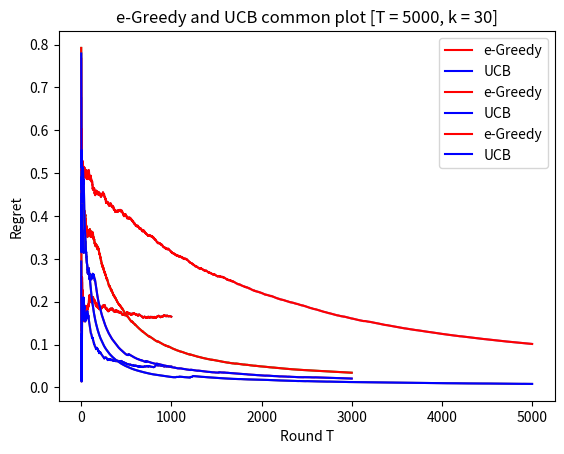

Python code for this plot:
# import modules

import numpy as np
import matplotlib.pyplot as plt

class Bandit:

    def __init__(self, a_i, b_i):
        self.a = a_i
        self.b = b_i
        self.mu_i = (self.b + self.a)/2
        self.pulls = 0

    def pull(self):
        self.pulls += 1
        return np.random.uniform(self.a, self.b)

    def getpulls(self):
        return self.pulls



class MABagent:

    def __init__(self, cur_env):
        self.env_name = ['default_Env', 'Env2', 'Env3']
        if cur_env in self.env_name:
            self.cur_env = cur_env
        else:
            self.cur_env = 'default_Env'

        if self.cur_env == 'default_Env':
            self.k = 10                             # number of arms
            self.T = 1000                           # horizon
            self.epsilon_decay = 0.0005             # exponential decay rate
        elif self.cur_env == 'Env2':
            self.k = 20  # number of arms
            self.T = 3000  # horizon
            self.epsilon_decay = 0.005             # exponential decay rate
        else:
            self.k = 30  # number of arms
            self.T = 5000  # horizon
            self.epsilon_decay = 0.001  # exponential decay rate

        self.N = 20  # explore rounds
        self.epsilon = 1.0                      # exploration rate
        self.epsilon_min = 0.01                 # minimum exploration rate
        self.e_greedy = False
        self.ucb = False

        self.bandit_score = np.zeros((self.k,))  # total score of each arm
        self.bandit_ucb = np.zeros((self.k,))    # upper confidence bound of each arm
        # self.pulls = np.zeros((self.k,))         # num of arm pulls
        self.inst_score = np.zeros((self.T,))    # reward for round t
        self.best_score = np.zeros((self.T,))    # cumulative reward of best arm for round t
        self.alg_score = np.zeros((self.T,))     # cumulative reward for round t
        self.regret = np.zeros((self.T,))        # regret for round t

    def reset(self):
        self.bandit_score = np.zeros((self.k,))  # total score of each arm
        self.pulls = np.zeros((self.k,))         # num of arm pulls
        self.inst_score = np.zeros((self.T,))    # reward for round t
        self.alg_score = np.zeros((self.T,))     # cumulative reward for round t
        self.regret = np.zeros((self.T,))        # regret for round t

    def calculate_regret(self, best):
        for i in range(self.T):
            if i > 0:
                self.alg_score[i] = self.alg_score[i - 1] + self.inst_score[i]  # vector keeping track of cummulative explore-then-eploit reward at all times
            else:
                self.alg_score[i] = self.inst_score[i]
            if i > 0:
                self.best_score[i] = self.best_score[i - 1] + best  # vector keeping track of t*optimal reward (cummulative reward)
            else:
                self.best_score[i] = best

            self.regret[i] = (self.best_score[i] - self.alg_score[i]) / (i + 1)  # regret per iteration at round t

    def grapher(self, regret_greedy, regret_ucb):
        plt.plot(np.arange(1, self.T + 1), regret_greedy)
        plt.title("e-Greedy Performance [T = %d, k = %d]" % (self.T, self.k))
        plt.xlabel("Round T")
        plt.ylabel("Regret")
        plt.show()

        plt.plot(np.arange(1, self.T + 1), regret_ucb)
        plt.title("UCB Performance [T = %d, k = %d]" % (self.T, self.k))
        plt.xlabel("Round T")
        plt.ylabel("Regret")
        plt.show()

        plt.plot(np.arange(1, self.T + 1), regret_greedy, color='r', label='e-Greedy')
        plt.plot(np.arange(1, self.T + 1), regret_ucb, color='b', label='UCB')
        plt.title("e-Greedy and UCB common plot [T = %d, k = %d]" % (self.T, self.k))
        plt.xlabel("Round T")
        plt.ylabel("Regret")

        plt.legend()
        plt.show()

    def reduce_epsilon(self):
        if self.epsilon > self.epsilon_min:
            self.epsilon *= (1 - self.epsilon_decay)

    def act(self):
        # decision if greedy
        if self.e_greedy:
            if self.epsilon <= np.random.rand():
                self.reduce_epsilon()
                return np.argmax(self.bandit_score)                      # return id of best arm
            else:
                self.reduce_epsilon()
                return np.random.choice(self.k)                          # return id of random arm
        # decision if ucb
        if self.ucb:
            return np.argmax(self.bandit_ucb)                          # return id of arm with highest ucb

    def begin(self, bandit):
        # run each arm once
        for j in range(self.k):
            score = bandit[j].pull()                  # get a reward for arm j
            self.inst_score[j] = self.best_score[j] = score             # record reward of algorithm at that instant
            self.bandit_score[j] += score                               # update the total score of arm j
            # self.pulls[j] += 1                                          # update how many times each arm was pulled
            # if we run ucb calculate ucb of each arm for the first rounds played
            if self.ucb:
                self.bandit_ucb[j] = self.bandit_score[j] + np.sqrt(np.log(j + 1) / bandit[j].getpulls())
        # run the algorithm
        for i in range(self.k, self.T):
            arm = self.act()                                            # choose arm
            score = bandit[arm].pull()                # play arm
            # print('best arm: %d ' % arm)
            self.inst_score[i] = score
            # self.pulls[arm] += 1                                        # update how many times arm was pulled
            self.bandit_score[arm] = ((self.bandit_score[arm] * bandit[arm].getpulls() - 1) +
                                      score) / bandit[arm].getpulls()          # update the total score of best arm
            # if we run ucb also calculate the upper confidence bound of arm
            if self.ucb:
                self.bandit_ucb[arm] = self.bandit_score[arm] + np.sqrt(np.log(i + 1) / bandit[arm].getpulls())

    def run(self):
        # create the enviroment
        # bandit = np.random.random((self.k,))                            # generate success prob. for each arm
        # print('best arm = %d' % np.argmax(bandit))

        # create the enviroment asked: reward that is uniformly distributed in [a_i, b_i].
        bandit = []
        for i in range(self.k):
            a = np.random.uniform(0, 1)
            b = np.random.uniform(0, 1)
            while b == a:
                b = np.random.uniform(0, 1)
            if b < a:
                temp = b
                b = a
                a = temp
            bandit.append(Bandit(a, b))
            print('arm = %d: range = (%f,%f) : ' % (i, a, b))

        best = np.amax([obj.mu_i for obj in bandit]) # best arm is the arm with the bigest mu = a+b/2
        self.e_greedy = True
        # self.ucb = True
        self.begin(bandit)
        self.calculate_regret(best)
        regret_greedy = self.regret

        self.reset()
        self.e_greedy = False
        self.ucb = True
        self.begin(bandit)
        self.calculate_regret(best)
        regret_ucb = self.regret
        self.grapher(regret_greedy, regret_ucb)


if __name__ == '__main__':
    agent = MABagent('Env1')
    agent.run()
    agent = MABagent('Env2')
    agent.run()
    agent = MABagent('Env3')
    agent.run()


